Run: headless pygame with SDL's dummy video driver; simulated clock (each Clock.tick advances the game by its frame time, no real sleeping); random seed 0; keys injected as events and as key.get_pressed() state; no mouse input.
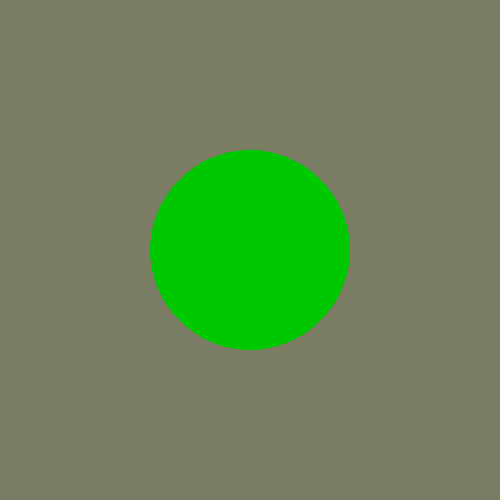
Frame 1 of 4 · flips 1–60 · no input
Frame 2 of 4 · flips 61–180 · tapped SPACE, RETURN · held RIGHT (→), D · screen unchanged from frame 1, image omitted
Frame 3 of 4 · flips 181–300 · held DOWN (↓), S · screen unchanged from frame 2, image omitted
Frame 4 of 4 · flips 301–420 · held LEFT (←), A, UP (↑), W · screen unchanged from frame 3, image omitted

The pygame program that drew these frames:

# https://realpython.com/pygame-a-primer/ -----------------------------------------------

# importing the pygame library/package 
import pygame 
# initialize the library/modules
pygame.init()

# creating the window/screen that the graphics are drawn on, given a tuple as an argument 
# this is from the Surface-class, and is returning a Surface which we pass into other functions
# as the .draw.circle() beneath
screen = pygame.display.set_mode((500, 500))


# define a variable that is True
running = True
# creating a while loop that is running until the user quits the game
while running: 

    # checks the events/inputs using a for-loop that goes through each event in the pygame.event
    for event in pygame.event.get():
        # an if statement for the above for-loop that checks for the the event of clicking the "x-button"
        if event.type == pygame.QUIT:
            running = False


    # fills the screen/background with a color, given a tuple with RGB values as an argument
    screen.fill((122, 125, 100))

    # draws a circle, to the display/window, with the color as an RGB tuple, 
    # pixel coordinates as position in a tuple, the radius of the circle  
    pygame.draw.circle(screen, (0, 200, 0), (250, 250), 100)

    # "flips" the display, refreshing the screen/window with the above drawn graphics 
    # on the Surface in the screen-variable
    pygame.display.flip()

# makes sure the program is shutdown after exiting the main while-loop
pygame.quit()
